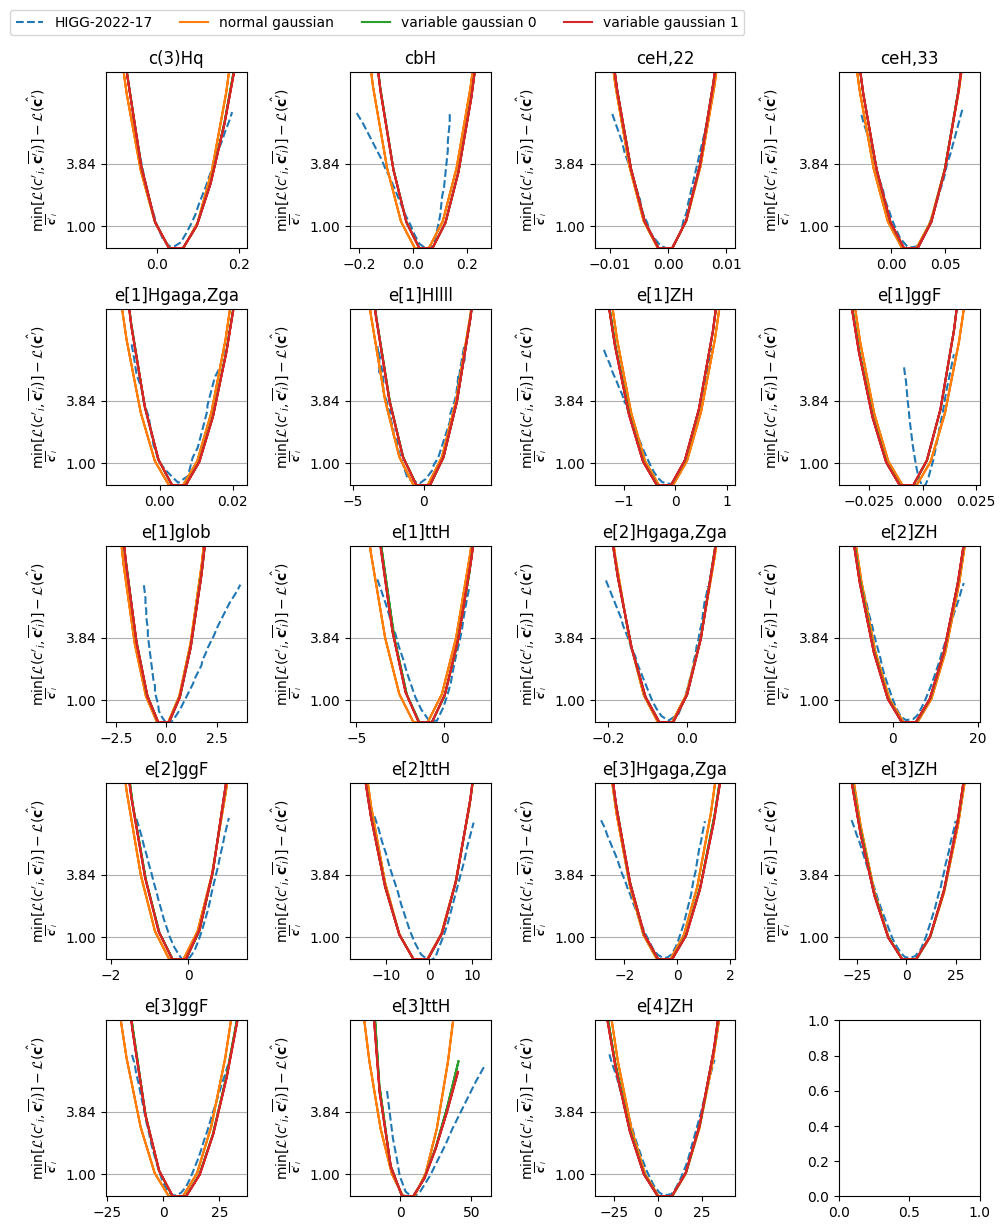

Source data for this figure (header and first rows):
, likelihood_type, name, val, L
0, variable gaussian 0, ceH,22, 0.0102, 50.64
1, variable gaussian 0, ceH,22, 0.007826, 45.45
2, variable gaussian 0, ceH,22, 0.005455, 41.62
3, variable gaussian 0, ceH,22, 0.003084, 39.1
4, variable gaussian 0, ceH,22, 0.000713, 37.85
5, variable gaussian 0, ceH,22, 0.000713, 37.85
6, variable gaussian 0, ceH,22, -0.001658, 37.85
7, variable gaussian 0, ceH,22, -0.004029, 39.06
8, variable gaussian 0, ceH,22, -0.0064, 41.46
9, variable gaussian 0, ceH,22, -0.008772, 45.03
10, variable gaussian 0, ceH,22, -0.01114, 49.73
11, variable gaussian 0, ceH,22, -0.01114, 49.73
12, variable gaussian 0, ceH,22, -0.008772, 45.03
13, variable gaussian 0, ceH,22, -0.0064, 41.46
14, variable gaussian 0, ceH,22, -0.004029, 39.06
15, variable gaussian 0, ceH,22, -0.001658, 37.85
16, variable gaussian 0, ceH,22, 0.000713, 37.85
17, variable gaussian 0, ceH,22, 0.000713, 37.85
18, variable gaussian 0, ceH,22, 0.003084, 39.1
19, variable gaussian 0, ceH,22, 0.005455, 41.62
20, variable gaussian 0, ceH,22, 0.007826, 45.45
21, variable gaussian 0, ceH,22, 0.0102, 50.64
22, variable gaussian 0, ceH,33, 0.07484, 49.83
23, variable gaussian 0, ceH,33, 0.06227, 45.03
24, variable gaussian 0, ceH,33, 0.0497, 41.44
25, variable gaussian 0, ceH,33, 0.03713, 39.04
26, variable gaussian 0, ceH,33, 0.02456, 37.85
27, variable gaussian 0, ceH,33, 0.02456, 37.85
28, variable gaussian 0, ceH,33, 0.01198, 37.85
29, variable gaussian 0, ceH,33, -0.0005873, 39.03
30, variable gaussian 0, ceH,33, -0.01316, 41.4
31, variable gaussian 0, ceH,33, -0.02573, 44.93
32, variable gaussian 0, ceH,33, -0.0383, 49.63
33, variable gaussian 0, ceH,33, -0.0383, 49.63
34, variable gaussian 0, ceH,33, -0.02573, 44.93
35, variable gaussian 0, ceH,33, -0.01316, 41.4
36, variable gaussian 0, ceH,33, -0.0005873, 39.03
37, variable gaussian 0, ceH,33, 0.01198, 37.85
38, variable gaussian 0, ceH,33, 0.02456, 37.85
39, variable gaussian 0, ceH,33, 0.02456, 37.85
40, variable gaussian 0, ceH,33, 0.03713, 39.04
41, variable gaussian 0, ceH,33, 0.0497, 41.44
42, variable gaussian 0, ceH,33, 0.06227, 45.03
43, variable gaussian 0, ceH,33, 0.07484, 49.83
44, variable gaussian 0, c(3)Hq, 0.1974, 47.05
45, variable gaussian 0, c(3)Hq, 0.1639, 43.56
46, variable gaussian 0, c(3)Hq, 0.1304, 40.8
47, variable gaussian 0, c(3)Hq, 0.09695, 38.86
48, variable gaussian 0, c(3)Hq, 0.06347, 37.83
49, variable gaussian 0, c(3)Hq, 0.06347, 37.83
50, variable gaussian 0, c(3)Hq, 0.02999, 37.84
51, variable gaussian 0, c(3)Hq, -0.003494, 39.02
52, variable gaussian 0, c(3)Hq, -0.03697, 41.57
53, variable gaussian 0, c(3)Hq, -0.07045, 45.69
54, variable gaussian 0, c(3)Hq, -0.1039, 51.68
55, variable gaussian 0, c(3)Hq, -0.1039, 51.68
56, variable gaussian 0, c(3)Hq, -0.07045, 45.69
57, variable gaussian 0, c(3)Hq, -0.03697, 41.57
58, variable gaussian 0, c(3)Hq, -0.003494, 39.02
59, variable gaussian 0, c(3)Hq, 0.02999, 37.84
... 1,194 more rows
